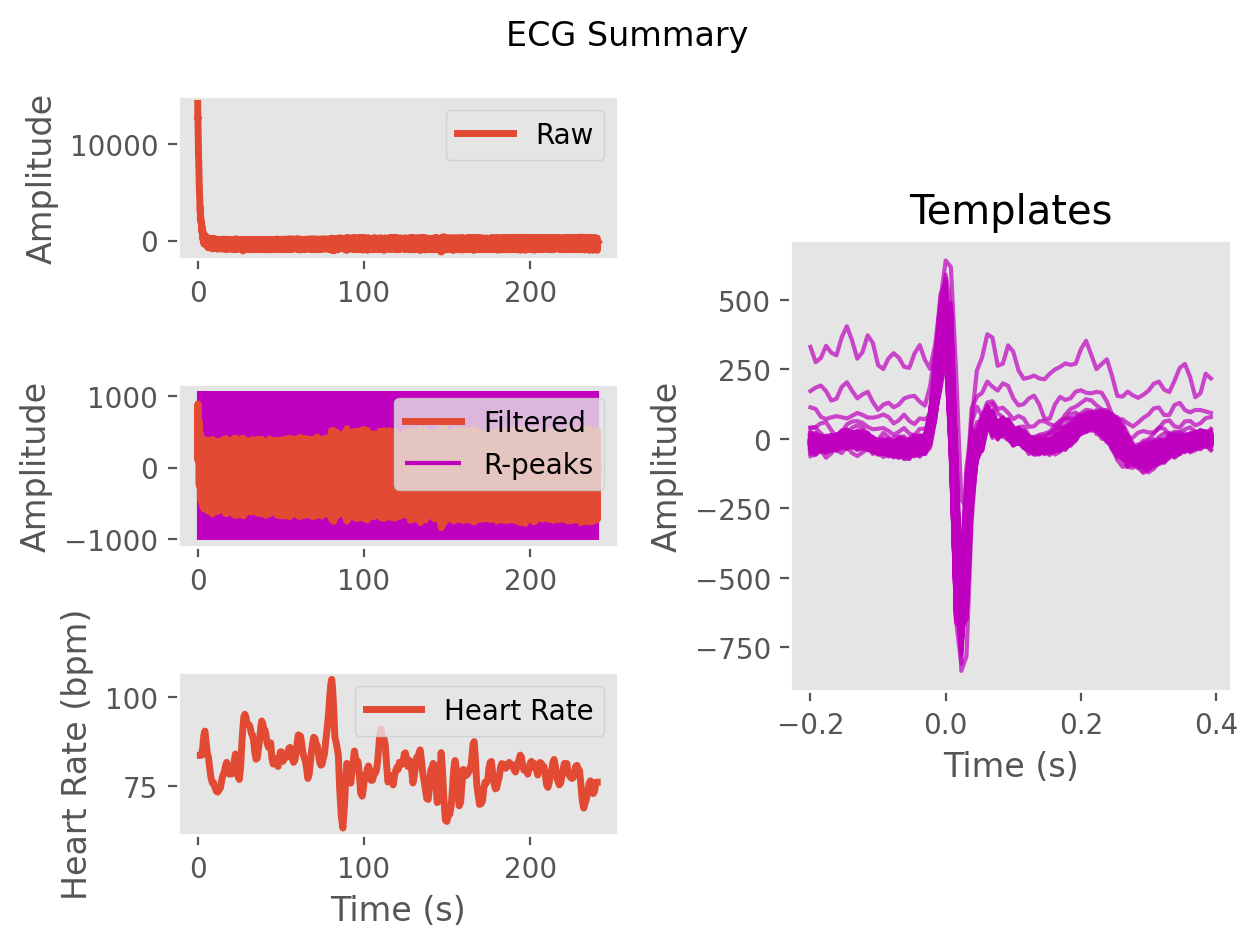

The data file committed next to this chart (first rows):
ECG, 675.9225448945974, 549.7017361254964, 494.49053309204874, 603.6667225402505, 722.0000499449009, 651.0996342145063, 540.5999451289024, 580.4173045533225, 654.1388409782298, 617.3971098349346, 533.8982750387884, 520.6263817716651, 600.1515304381396, 691.1198095369336, 678.2856106915619, 560.7211392853646, 500.84073997431005, 617.4584012167327, 797.6911639223015, 885.8380312432312, 890.4959951164703, 771.1146294796167, 425.0494480151108
Time (s), 0.0, 0.007692, 0.01538, 0.02308, 0.03077, 0.03846, 0.04615, 0.05385, 0.06154, 0.06923, 0.07692, 0.08462, 0.09231, 0.1, 0.1077, 0.1154, 0.1231, 0.1308, 0.1385, 0.1462, 0.1538, 0.1615, 0.1692
Rpeaks, 114, 207, 301, 394, 480, 564, 653, 748, 842, 935, 1041, 1146, 1244, 1350, 1461, 1563, 1670, 1778, 1878, 1976, 2078, 2175, 2267
IBI Series, 698, 700, 692, 688, 721, 733, 723, 714, 730, 735, 710, 718, 722, 689, 681, 685, 681, 671, 665, 667, 670, 690, 679
Heart Rate, 83, 83, 84, 85, 85, 85, 85, 85, 85, 85, 86, 86, 87, 88, 89, 89, 89, 89, 88, 88, 89, 89, 90
